Image classification data set "dataset" (Losabit/Instrument-Classification on GitHub). Class labels (3): guitar, piano, saxo.

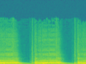
Label: saxo

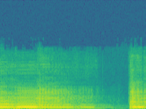
Label: saxo

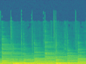
Label: guitar

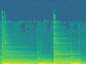
Label: guitar

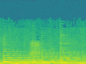
Label: piano

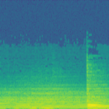
Label: piano
